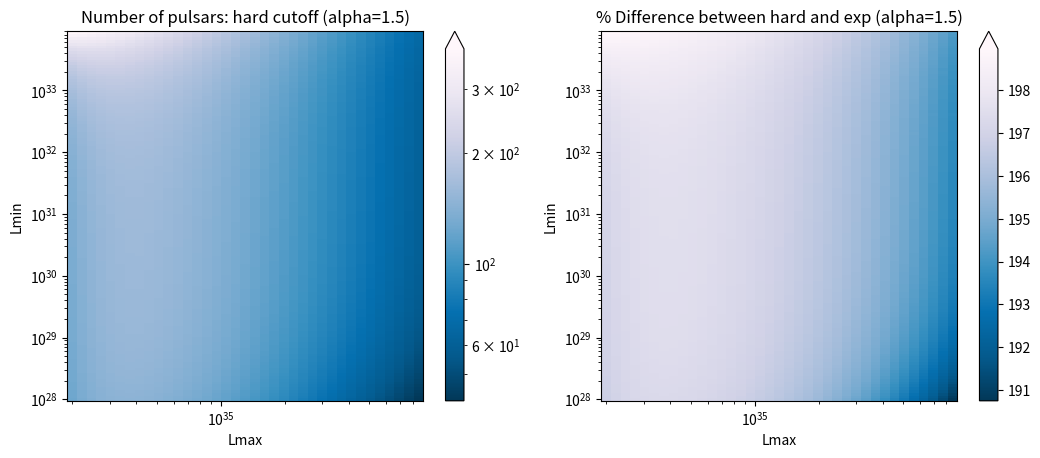

Reproduce this figure in Python.
'''
The purpose of this file is to use the Fermilab paper analysis
(arXiv link: https://arxiv.org/pdf/1911.12369.pdf) for varied
values of L_min and L_max, so that we can get the sensitivity
of their algorithm to these values.

The paper gives a reasonable value of alpha_L at [1.2, 1.5], 
which corresponds to about five thousand pulsars. However,
it states that the 4FGL catalog has found enough pulsars
only to admit a value of alpha_L = 1.93, which corresponds
to about 3,000,000 pulsars. These numbers are reproduced here.

Note that as alpha decreases, the number of pulsars also decreases,
at least in the range of alphas discussed above.
'''




from matplotlib import pyplot as plt
from math import log, exp
from scipy.special import gammainc, gamma
import matplotlib.colors as colors

POWER_STEP = 1.11 # 1 is the minimum

ALPHA_L = 1.5#1.93
L_EXCESS = 6.37e36  # All units are in ergs per second
    # We assume this is the total luminosity of the excess, not just the luminosity that Fermi can detect.
L_THRESH = 1.0e34
L_MIN_RANGE=[1.0e28, 1.0e34]
L_MAX_RANGE=[2.0e34, 1.0e36]

INTEGRAL_STEPS = 10000

dimMin= int(log(L_MIN_RANGE[1]/L_MIN_RANGE[0]) / log(POWER_STEP))
dimMax= int(log(L_MAX_RANGE[1]/L_MAX_RANGE[0]) / log(POWER_STEP))

def Gamma(s, x):
    if(s < 0):
        return (Gamma(s+1, x) - x**s * exp(-x))/s
    return gamma(s) * (1-gammainc(s, x))

def sensitivity(l):
    if l < L_THRESH:
        return 0
    return 1

def expLumFunc(lMin, lMax):
    return lambda l:l**(-ALPHA_L) * exp(l / lMax)

def hardLumFunc(lMin, lMax):
    return lambda l:l**(-ALPHA_L)

def integrate(f, lMin, lMax):
    stepSize = (lMax - lMin) / INTEGRAL_STEPS
    integral = 0
    l = lMin
    while l < lMax:
        integral += f(l) * stepSize * sensitivity(l)
        l+= stepSize
    return integral

def lintegrate(f, lMin, lMax):
    stepSize = (lMax - lMin) / INTEGRAL_STEPS
    integral = 0
    l = lMin
    while l < lMax:
        integral += l * f(l) * stepSize
        l+= stepSize
    return integral

def getNumPulsars(lMin, lMax):
    hardUnscaledLum = lintegrate(hardLumFunc(lMin, lMax), lMin, lMax)
    hardUnscaledNum = integrate(hardLumFunc(lMin, lMax), lMin, lMax)
    #expUnscaledLum = lintegrate(expLumFunc, lMin, lMax) # Need to write code to do this to infty
    #expUnscaledNum = integrate(expLumFunc, lMin, lMax)

    nHard = L_EXCESS / hardUnscaledLum * hardUnscaledNum

    return (nHard, 1)


print("Paper values:", getNumPulsars(1e29, 1e35))
print("Delta function values:", getNumPulsars(L_THRESH, L_THRESH*1.0001))


numPulsarsHard = []
numPulsarsExp = []
for i in range(dimMin):
    lineHard = []
    lineExp = []
    for j in range(dimMax):
        nHard, nExp = getNumPulsars(L_MIN_RANGE[0] * POWER_STEP**i, L_MAX_RANGE[0] * POWER_STEP**j)
        lineHard.append(nHard)
        lineExp.append(200 * abs(nExp-nHard)/(nExp+nHard))
    numPulsarsHard.append(lineHard)
    numPulsarsExp.append(lineExp)


lMinVals = [L_MIN_RANGE[0] * POWER_STEP**i for i in range(dimMin)]
lMaxVals = [L_MAX_RANGE[0] * POWER_STEP**j for j in range(dimMax)]

figsize = plt.figaspect(0.38)
fig, (ax1, ax2) = plt.subplots(ncols=2,figsize=figsize)
ax1.set_xscale("log")
ax1.set_yscale("log")
ax1.set_xlabel("Lmax")
ax1.set_ylabel("Lmin")
ax2.set_xscale("log")
ax2.set_yscale("log")
ax2.set_xlabel("Lmax")
ax2.set_ylabel("Lmin")
ax1.set_title("Number of pulsars: hard cutoff (alpha={0})".format(ALPHA_L))
ax2.set_title("% Difference between hard and exp (alpha={0})".format(ALPHA_L))


c1 = ax1.pcolor(lMaxVals, lMinVals, numPulsarsHard, 
                   norm=colors.LogNorm(vmin=min([min(v) for v in numPulsarsHard]),
                   vmax=max([max(v) for v in numPulsarsHard])), cmap='PuBu_r')
plt.colorbar(c1, ax=ax1, extend='max')
c2 = ax2.pcolor(lMaxVals, lMinVals, numPulsarsExp, cmap='PuBu_r')
plt.colorbar(c2, ax=ax2, extend='max')
plt.savefig("tweaks.png")
plt.show()